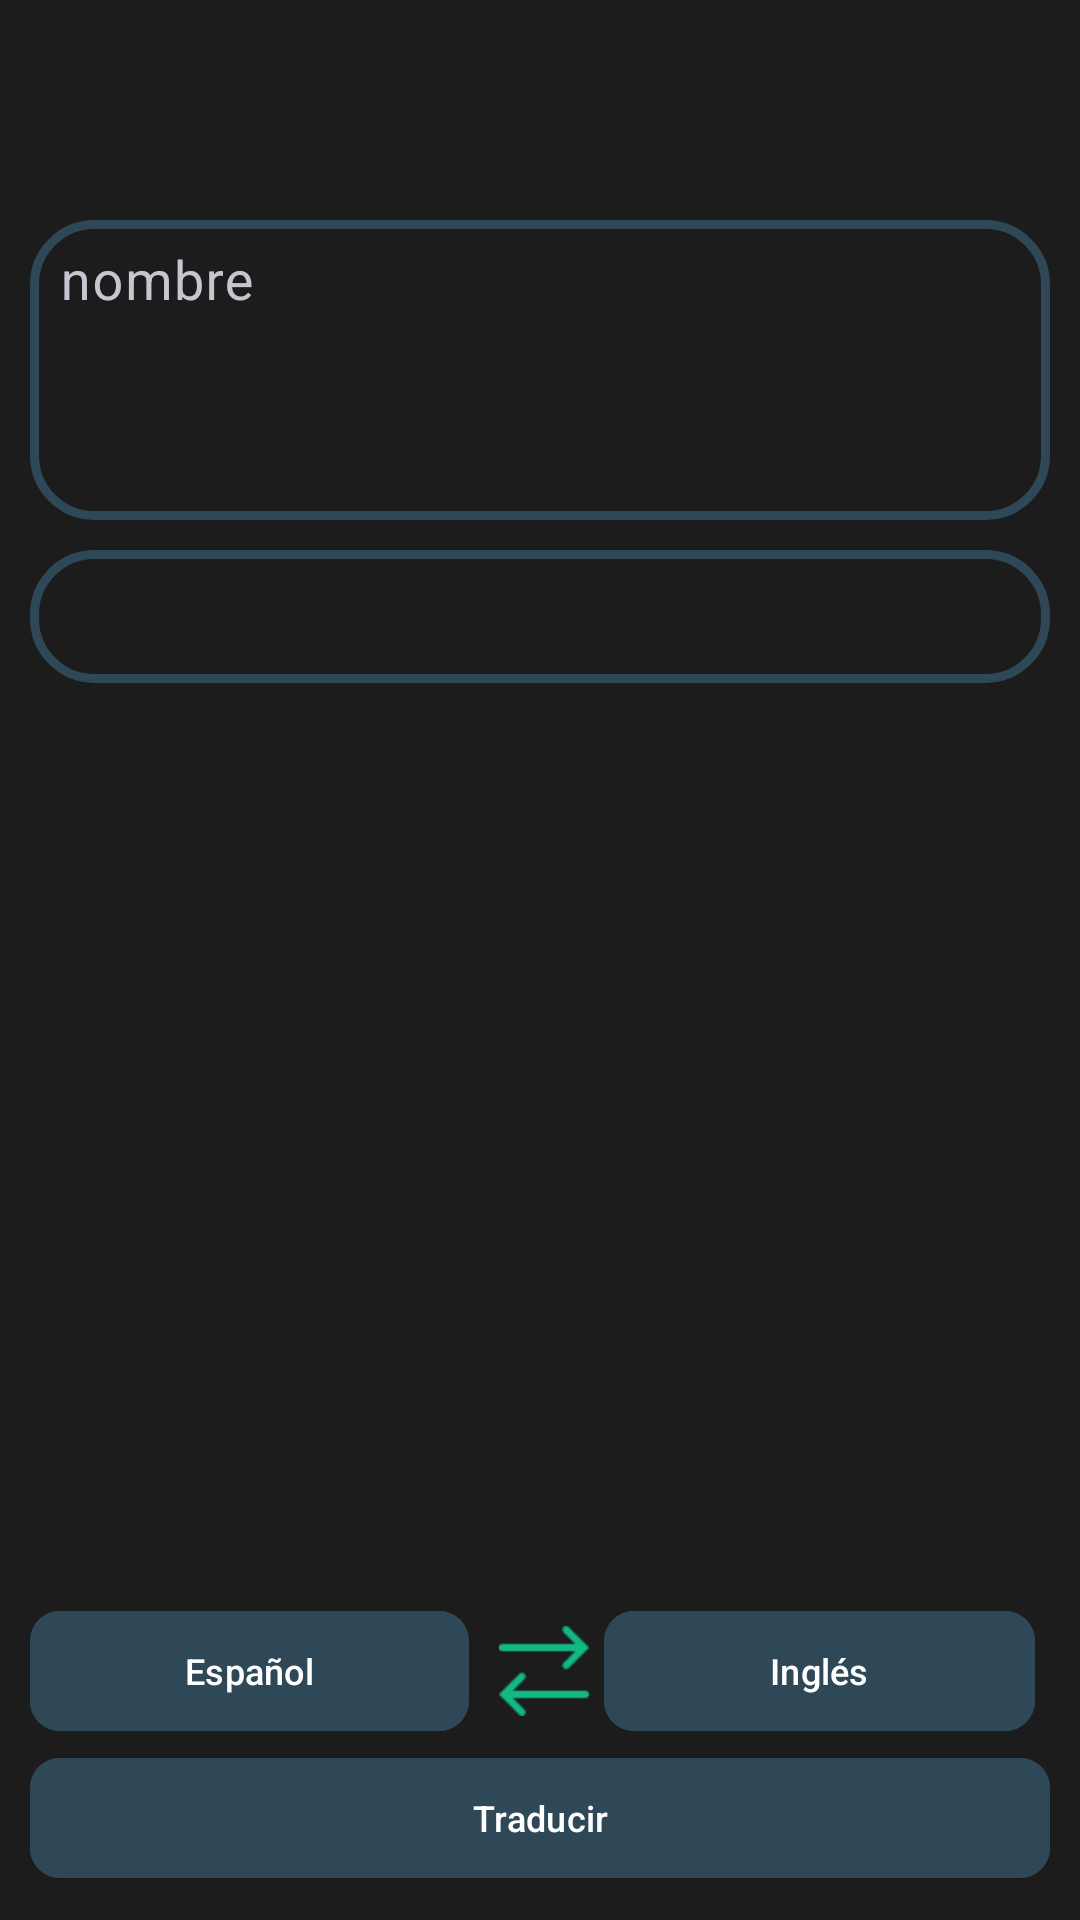

Produce the Android XML layout that renders to this screen, including the resource entries it uses.
<!-- AndroidManifest.xml: application theme AppTheme.Chat -->
<!-- res/layout/activity_vista_traductor.xml -->
<?xml version="1.0" encoding="utf-8"?>
<RelativeLayout xmlns:android="http://schemas.android.com/apk/res/android"
    xmlns:app="http://schemas.android.com/apk/res-auto"
    xmlns:tools="http://schemas.android.com/tools"
    android:layout_width="match_parent"
    android:layout_height="match_parent"
    android:padding="10dp"
    android:background="#1C1C1C"
    tools:context=".VistaTraductor">

    <ScrollView
        android:layout_width="match_parent"
        android:layout_height="match_parent"
        android:layout_above="@id/opciones"
        android:layout_marginBottom="0dp">

        <LinearLayout
            android:layout_width="match_parent"
            android:layout_height="wrap_content"
            android:orientation="vertical">

            <ImageView
                android:id="@+id/regresar"
                android:layout_width="72dp"
                android:layout_height="58dp"
                app:srcCompat="@drawable/ret"
                android:importantForAccessibility="no" />

            <com.google.android.material.textfield.TextInputLayout
                android:layout_width="match_parent"
                android:layout_height="wrap_content">

                <com.google.android.material.textfield.TextInputEditText
                    android:id="@+id/lenguajeFuente"
                    android:layout_width="match_parent"
                    android:layout_height="wrap_content"
                    android:layout_marginTop="2dp"
                    android:background="@drawable/custom_edittext"
                    android:gravity="top"
                    android:minHeight="100dp"
                    android:padding="10dp"
                    android:hint="nombre"
                    android:textColor="@color/white"
                    android:textSize="18sp" />
            </com.google.android.material.textfield.TextInputLayout>
            <TextView
                android:id="@+id/targetLanguageTv"
                android:layout_width="match_parent"
                android:layout_height="wrap_content"
                android:layout_marginTop="10dp"
                android:text=""
                android:textColor="@color/white"
                android:padding="10dp"
                android:background="@drawable/custom_edittext"
                android:textSize="18sp" />
        </LinearLayout>
    </ScrollView>

    <LinearLayout
        android:id="@+id/opciones"
        android:layout_width="match_parent"
        android:layout_height="wrap_content"
        android:orientation="horizontal"
        android:layout_above="@id/traductorBtn"
        android:gravity="center">

        <com.google.android.material.button.MaterialButton
            android:id="@+id/lenguajeFuenteSelectorBtn"
            android:layout_width="wrap_content"
            android:layout_height="wrap_content"
            android:layout_marginEnd="5dp"
            android:textSize="12sp"
            android:text="Español"
            android:backgroundTint="#2F4858"
            android:gravity="center"

            android:layout_weight="1"
            app:cornerRadius="10dp"/>

        <ImageView
            android:layout_width="30dp"
            android:layout_height="50dp"
            android:layout_marginRight="5dp"
            android:layout_marginLeft="5dp"
            android:src="@drawable/trans"
            android:importantForAccessibility="no" />

        <com.google.android.material.button.MaterialButton
            android:id="@+id/targetLanguageChooseBtn"
            android:layout_width="wrap_content"
            android:gravity="center"
            android:textSize="12sp"
            android:layout_height="wrap_content"
            android:layout_marginEnd="5dp"
            android:layout_weight="1"
            android:backgroundTint="#2F4858"
            android:text="Inglés"
            app:cornerRadius="10dp" />
    </LinearLayout>

    <com.google.android.material.button.MaterialButton
        android:id="@+id/traductorBtn"
        android:layout_width="match_parent"
        android:layout_height="wrap_content"
        android:layout_alignParentBottom="true"
        android:text="Traducir"
        android:textSize="12sp"
        android:gravity="center"
        android:backgroundTint="#2F4858"
        app:cornerRadius="10dp"/>
</RelativeLayout>
<!-- resources referenced by this layout -->
<resources>
  <color name="white">#FFFFFFFF</color>
  <!-- drawable custom_edittext (drawable) -->
  <?xml version="1.0" encoding="utf-8"?>
  <shape xmlns:android="http://schemas.android.com/apk/res/android"
      android:shape="rectangle">
      <stroke
          android:width="3dp"
          android:color="#2F4858"/>
      <corners
          android:radius="20dp"/>
  </shape>
  <!-- drawable trans: png bitmap (drawable, 433 bytes) -->
  <style name="AppTheme.Chat" parent="Theme.Material3.Dark">
          
          <item name="colorPrimary">#2F4858</item>
          <item name="colorPrimaryVariant">@color/color_primary_variant</item>
          <item name="colorSecondary">@color/color_secondary</item>
          <item name="colorSecondaryVariant">@color/color_secondary_variant</item>
          <item name="android:colorBackground">#2F4858</item>
          <item name="colorSurface">#2F4858</item>
          <item name="colorOnPrimary">@color/color_on_primary</item>
          <item name="colorOnSecondary">@color/color_on_secondary</item>
          <item name="colorOnBackground">@color/color_on_background</item>
          <item name="colorOnSurface">@color/color_on_surface</item>
              
  
          
          <item name="android:textAllCaps">false</item>
      </style>
  <color name="color_primary_variant">#303F9F</color>
  <color name="color_secondary">#FF4081</color>
  <color name="color_secondary_variant">#F50057</color>
  <color name="color_on_primary">#FFFFFF</color>
  <color name="color_on_secondary">#FFFFFF</color>
  <color name="color_on_background">#FFFFFF</color>
  <color name="color_on_surface">#FFFFFF</color>
</resources>
